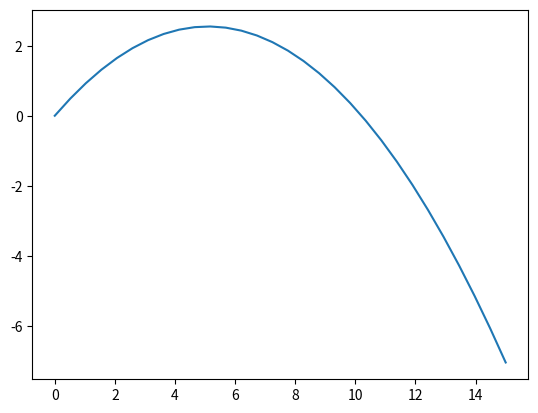

Python code for this plot:
# Le but est de trouver les vecteurs V et A pour que le ballon lancé rentre dans le panier sans toucher l'arceau

import matplotlib.pyplot as plt
import numpy as np

V0 = 10
g = 9.8
A = 45

Arad = np.radians(A)  # Problème : l'équation est en degrés !

print(A) # La conversion en radians semble être OK

Acos = np.cos(Arad)

Atan = np.tan(Arad)

x = np.linspace(0, 15, 30)

y = -0.5 * g * (
    (x**2) / ((V0**2) * (Acos**2))
    ) + Atan * x

plt.plot(x, y) 

plt.show()
